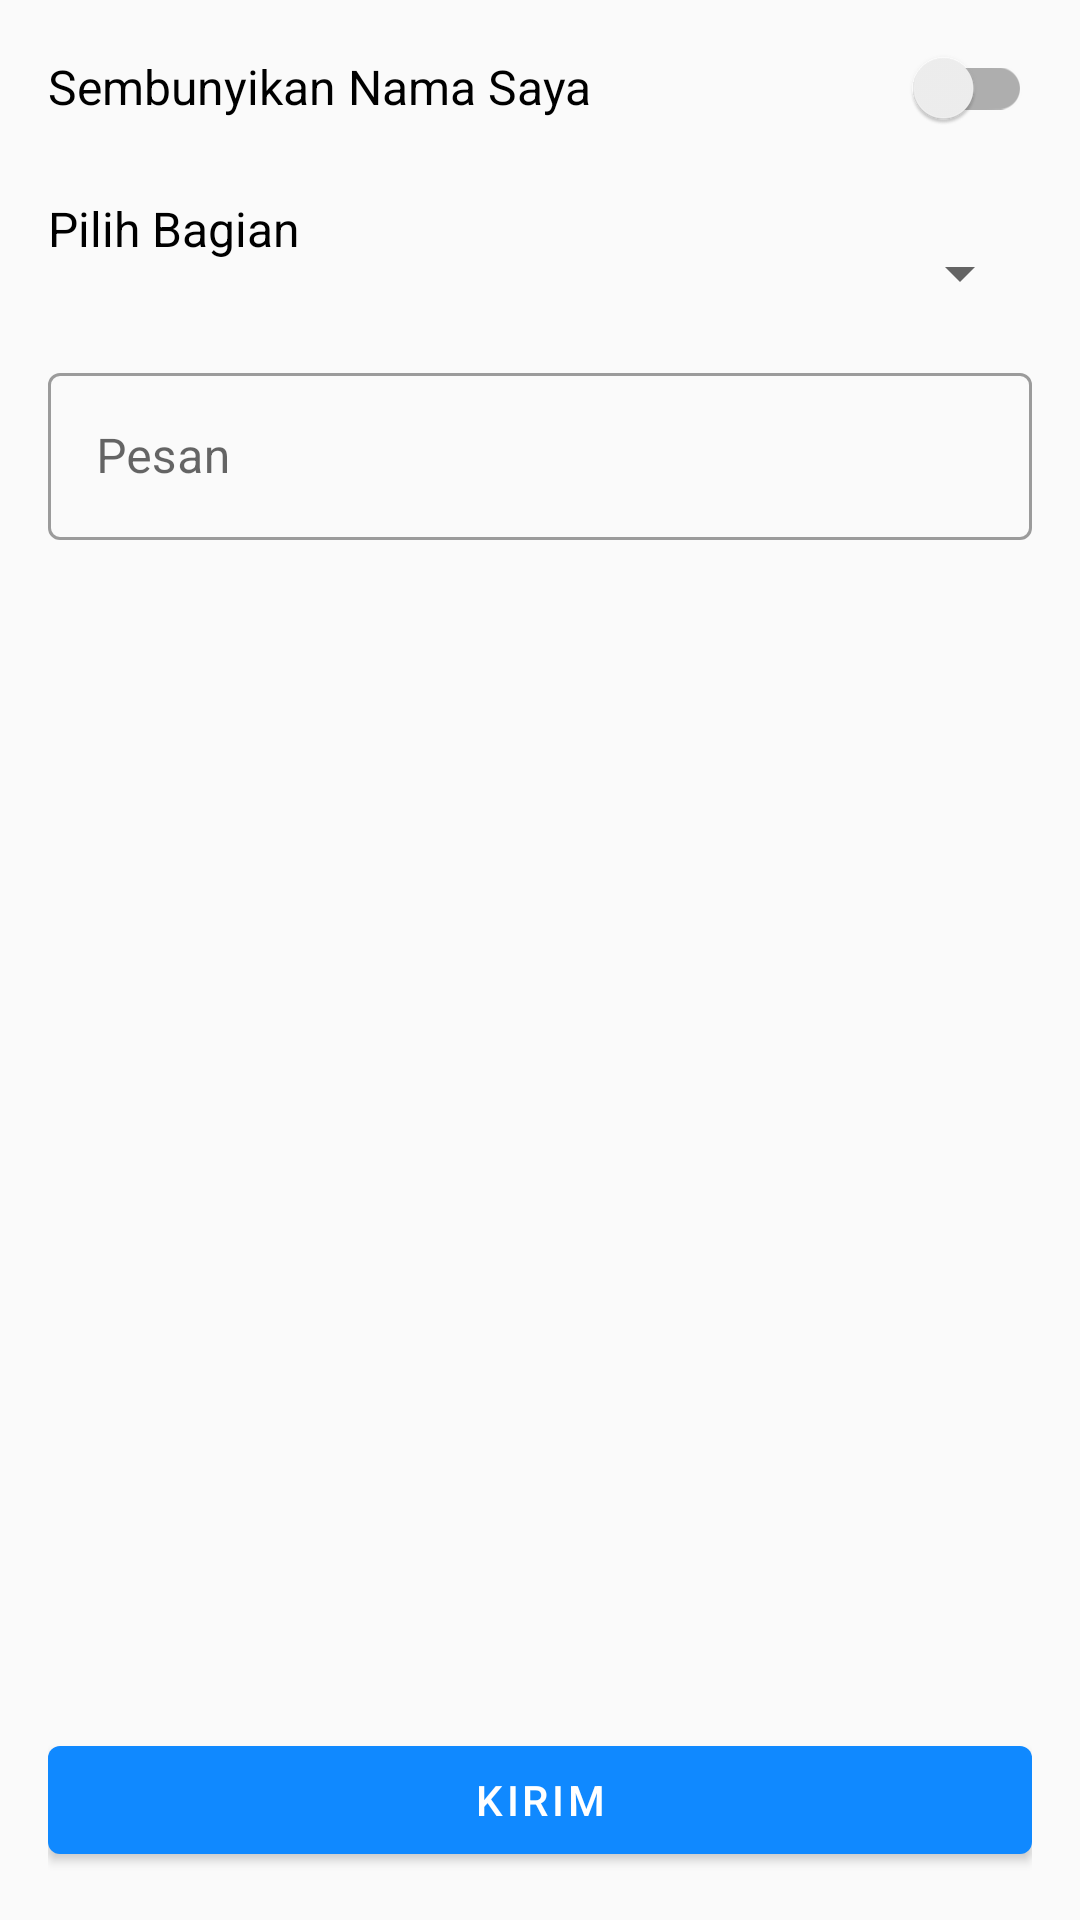

The Android layout XML behind this screen, and the referenced resources:
<!-- AndroidManifest.xml: application theme AppTheme -->
<!-- res/layout/activity_create_complaint.xml -->
<?xml version="1.0" encoding="utf-8"?>
<androidx.constraintlayout.widget.ConstraintLayout xmlns:android="http://schemas.android.com/apk/res/android"
	xmlns:app="http://schemas.android.com/apk/res-auto"
	xmlns:tools="http://schemas.android.com/tools"
	android:layout_width="match_parent"
	android:layout_height="match_parent"
	android:padding="@dimen/paddingSize16"
	tools:context=".view.kade_complaint.view.CreateComplaintActivity">

	<LinearLayout
		android:id="@+id/linearLayout"
		android:layout_width="match_parent"
		android:layout_height="wrap_content"
		android:orientation="vertical"
		app:layout_constraintTop_toTopOf="parent"
		tools:layout_editor_absoluteX="16dp">

		<LinearLayout
			android:layout_width="match_parent"
			android:layout_height="wrap_content"
			android:orientation="horizontal"
			android:weightSum="2">

			<TextView
				style="@style/TextViewMain"
				android:layout_weight="1"
				android:text="Sembunyikan Nama Saya" />

			<com.google.android.material.switchmaterial.SwitchMaterial
				android:id="@+id/switch_anonymous"
				android:layout_width="wrap_content"
				android:layout_height="wrap_content"
				android:layout_weight="1"
				app:useMaterialThemeColors="false" />
		</LinearLayout>

		<LinearLayout
			android:layout_width="match_parent"
			android:layout_height="60dp"
			android:gravity="bottom"
			android:orientation="horizontal"
			android:weightSum="2">

			<TextView
				style="@style/TextViewMain"
				android:layout_width="match_parent"
				android:layout_marginTop="@dimen/marginSize16"
				android:layout_weight="1"
				android:text="Pilih Bagian" />

			<Spinner
				android:id="@+id/spinner"
				android:layout_width="match_parent"
				android:layout_height="wrap_content"
				android:layout_marginTop="@dimen/marginSize8"
				android:layout_weight="1" />
		</LinearLayout>

		<com.google.android.material.textfield.TextInputLayout
			style="@style/InputLayoutOutlined"
			android:layout_marginTop="@dimen/marginSize16"
			android:hint="Pesan">

			<com.google.android.material.textfield.TextInputEditText style="@style/EditTextDefault" />
		</com.google.android.material.textfield.TextInputLayout>
	</LinearLayout>

	<com.google.android.material.button.MaterialButton
		style="@style/ButtonDefault"
		android:layout_width="match_parent"
		android:text="Kirim"
		app:layout_constraintBottom_toBottomOf="parent"/>
</androidx.constraintlayout.widget.ConstraintLayout>
<!-- resources referenced by this layout -->
<resources>
  <dimen name="marginSize16">16dp</dimen>
  <dimen name="marginSize8">8dp</dimen>
  <dimen name="paddingSize16">16dp</dimen>
  <style name="ButtonDefault" parent="@style/Widget.MaterialComponents.Button">
  		<item name="android:layout_width">wrap_content</item>
  		<item name="android:layout_height">wrap_content</item>
  	</style>
  <style name="EditTextDefault">
  		<item name="android:layout_width">match_parent</item>
  		<item name="android:layout_height">wrap_content</item>
  	</style>
  <style name="InputLayoutOutlined" parent="@style/Widget.MaterialComponents.TextInputLayout.OutlinedBox">
  		<item name="android:layout_width">match_parent</item>
  		<item name="android:layout_height">wrap_content</item>
  	</style>
  <style name="TextViewMain">
  		<item name="android:layout_width">wrap_content</item>
  		<item name="android:layout_height">wrap_content</item>
  		<item name="android:textSize">@dimen/textSize16</item>
  		<item name="android:textColor">@color/black</item>
  	</style>
  <style name="AppTheme" parent="Theme.MaterialComponents.Light.DarkActionBar.Bridge">
  		
  		<item name="colorPrimary">@color/blue1</item>
  		<item name="colorPrimaryDark">@color/blue2</item>
  		<item name="colorAccent">@color/blue1</item>
  	</style>
  <dimen name="textSize16">16sp</dimen>
  <color name="black">#000000</color>
  <color name="blue1">#1089FF</color>
  <color name="blue2">#23374D</color>
</resources>
